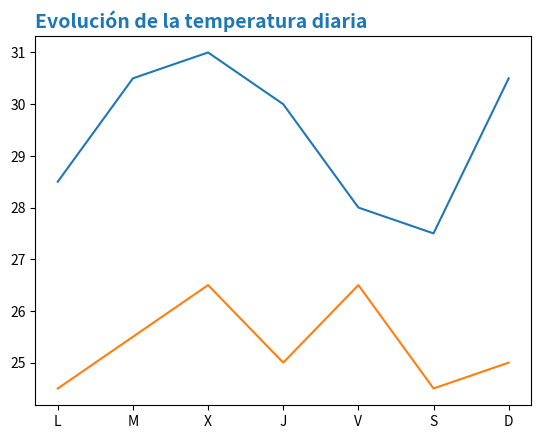

Reproduce this figure in Python.
import matplotlib.pyplot as plt

fig, ax = plt.subplots()
dias = ['L', 'M', 'X', 'J', 'V', 'S', 'D']
temperaturas = {'Madrid':[28.5, 30.5, 31, 30, 28, 27.5, 30.5], 'Barcelona':[24.5, 25.5, 26.5, 25, 26.5, 24.5, 25]}
ax.plot(dias, temperaturas['Madrid'])
ax.plot(dias, temperaturas['Barcelona'])
ax.set_title('Evolución de la temperatura diaria', loc = "left", fontdict = {'fontsize':14, 'fontweight':'bold', 'color':'tab:blue'})

plt.show()